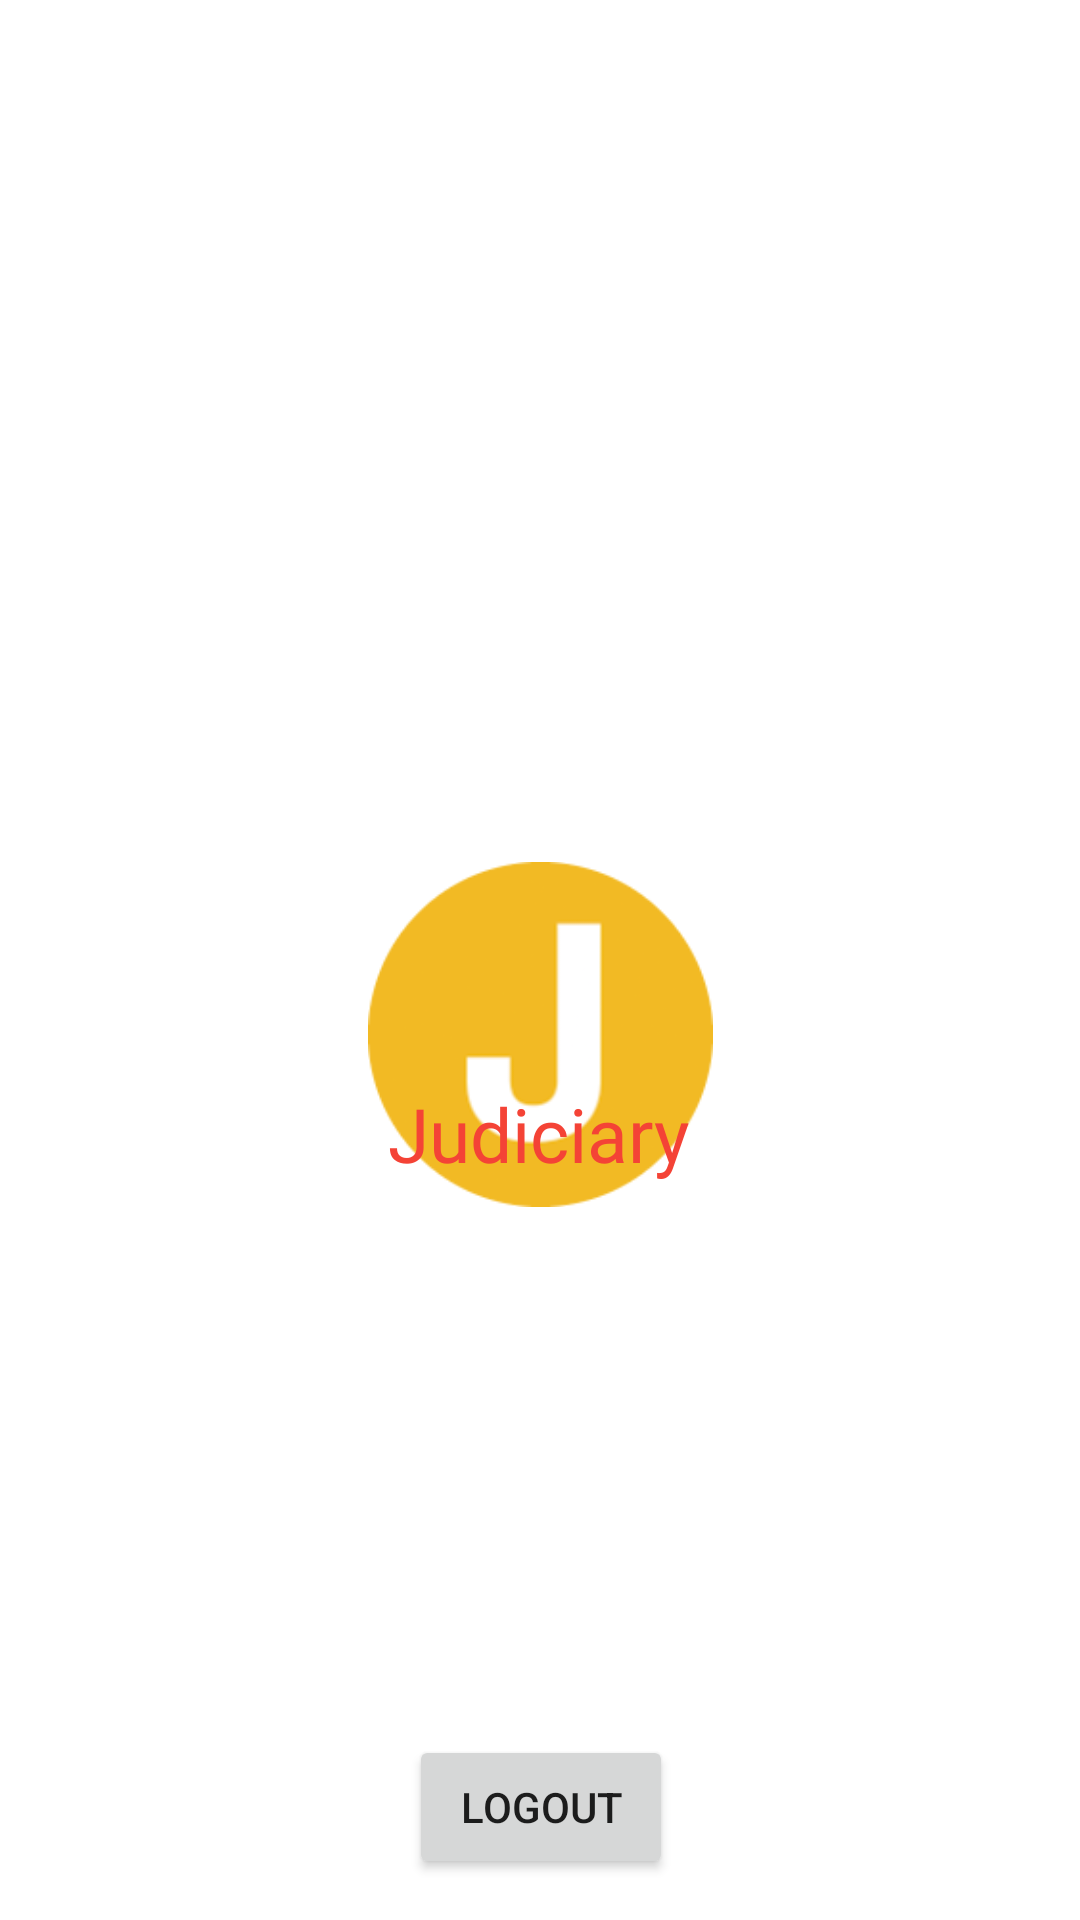

Write the Android layout XML for this screen, with the resource values it uses.
<!-- AndroidManifest.xml: application theme Theme.Judiciary_app -->
<!-- res/layout/activity_main.xml -->
<?xml version="1.0" encoding="utf-8"?>
<androidx.constraintlayout.widget.ConstraintLayout xmlns:android="http://schemas.android.com/apk/res/android"
    xmlns:app="http://schemas.android.com/apk/res-auto"
    xmlns:tools="http://schemas.android.com/tools"
    android:layout_width="match_parent"
    android:layout_height="match_parent"
    tools:context=".MainActivity">

    <ImageView
        android:id="@+id/bg"
        android:layout_width="wrap_content"
        android:layout_height="wrap_content"
        android:translationZ="-10sp"
        app:layout_constraintBottom_toBottomOf="parent"
        app:layout_constraintEnd_toEndOf="parent"
        app:layout_constraintStart_toStartOf="parent"
        app:layout_constraintTop_toTopOf="parent"
        app:srcCompat="@drawable/bg" />

    <ImageView
        android:id="@+id/imageView5"
        android:layout_width="139dp"
        android:layout_height="115dp"
        app:layout_constraintBottom_toBottomOf="parent"
        app:layout_constraintEnd_toEndOf="parent"
        app:layout_constraintStart_toStartOf="parent"
        app:layout_constraintTop_toTopOf="parent"
        app:layout_constraintVertical_bias="0.547"
        app:srcCompat="@drawable/images" />

    <TextView
        android:id="@+id/Judiciary"
        android:layout_width="wrap_content"
        android:layout_height="wrap_content"
        android:fontFamily="@font/allerta_stencil"
        android:text="Judiciary"
        android:textColor="#F44336"
        android:textSize="25sp"
        app:layout_constraintBottom_toBottomOf="parent"
        app:layout_constraintEnd_toEndOf="parent"
        app:layout_constraintHorizontal_bias="0.498"
        app:layout_constraintStart_toStartOf="parent"
        app:layout_constraintTop_toBottomOf="@+id/bg"
        app:layout_constraintVertical_bias="0.143" />

    <ProgressBar
        android:id="@+id/progressBar"
        style="?android:attr/progressBarStyle"
        android:layout_width="wrap_content"
        android:layout_height="wrap_content"
        android:visibility="invisible"
        app:layout_constraintBottom_toBottomOf="parent"
        app:layout_constraintEnd_toEndOf="parent"
        app:layout_constraintStart_toStartOf="parent"
        app:layout_constraintTop_toBottomOf="@+id/Judiciary" />

    <Button
        android:id="@+id/logout"
        android:layout_width="wrap_content"
        android:layout_height="wrap_content"
        android:layout_marginLeft="8dp"
        android:layout_marginTop="8dp"
        android:layout_marginRight="8dp"
        android:layout_marginBottom="8dp"
        android:text="LOGOUT"
        app:layout_constraintBottom_toBottomOf="parent"
        app:layout_constraintHorizontal_bias="0.501"
        app:layout_constraintLeft_toLeftOf="parent"
        app:layout_constraintRight_toRightOf="parent"
        app:layout_constraintTop_toTopOf="parent"
        app:layout_constraintVertical_bias="0.99" />

</androidx.constraintlayout.widget.ConstraintLayout>
<!-- resources referenced by this layout -->
<resources>
  <!-- drawable images: png bitmap (drawable, 7201 bytes) -->
  <style name="Theme.Judiciary_app" parent="Theme.MaterialComponents.DayNight.DarkActionBar">
          
          <item name="colorPrimary">@color/purple_500</item>
          <item name="colorPrimaryVariant">@color/purple_700</item>
          <item name="colorOnPrimary">@color/white</item>
          
          <item name="colorSecondary">@color/teal_200</item>
          <item name="colorSecondaryVariant">@color/teal_700</item>
          <item name="colorOnSecondary">@color/black</item>
          
          <item name="android:statusBarColor" tools:targetApi="l">?attr/colorPrimaryVariant</item>
          
      </style>
  <!-- not gathered from this repository: default colours our renderer supplied (Android Studio template values) -->
  <color name="purple_500">#FF6200EE</color>
  <color name="purple_700">#FF3700B3</color>
  <color name="teal_200">#FF03DAC5</color>
  <color name="teal_700">#FF018786</color>
  <color name="black">#FF000000</color>
  <color name="white">#FFFFFFFF</color>
</resources>
